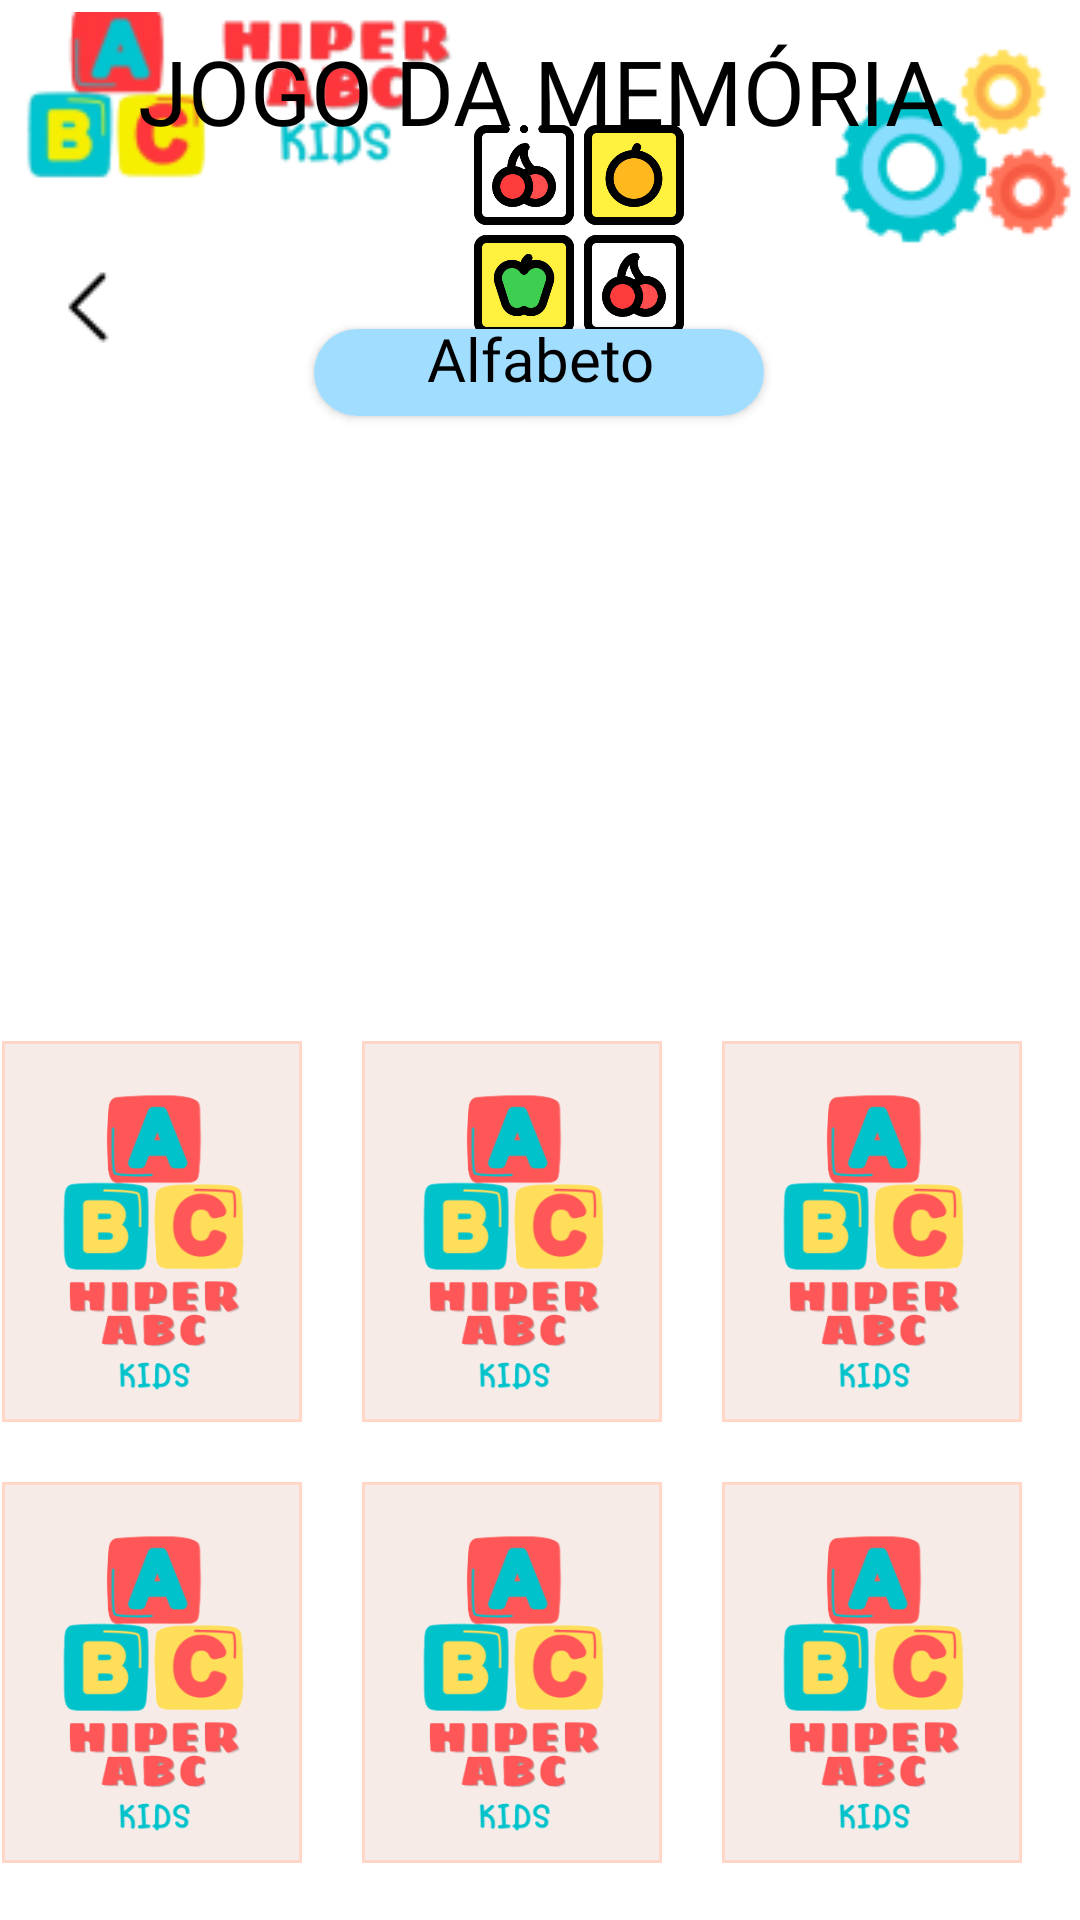

Reconstruct the res/layout file that produces this screen, plus the resources it refers to.
<!-- AndroidManifest.xml: application theme Theme.HiperABCKids -->
<!-- res/layout/activity_jogo_memoria_alfabeto1.xml -->
<?xml version="1.0" encoding="utf-8"?>
<androidx.constraintlayout.widget.ConstraintLayout xmlns:android="http://schemas.android.com/apk/res/android"
    xmlns:app="http://schemas.android.com/apk/res-auto"
    xmlns:tools="http://schemas.android.com/tools"
    android:id="@+id/main"
    android:layout_width="match_parent"
    android:layout_height="match_parent"
    android:background="#FFFFFF"
    tools:context=".Jogo_Memoria_Alfabeto1">

    <ImageView
        android:id="@+id/imageView5"
        android:layout_width="70dp"
        android:layout_height="70dp"
        android:layout_marginEnd="132dp"
        app:layout_constraintBottom_toBottomOf="parent"
        app:layout_constraintEnd_toEndOf="parent"
        app:layout_constraintTop_toTopOf="parent"
        app:layout_constraintVertical_bias="0.073"
        app:srcCompat="@drawable/icone_memoria" />

    <ImageView
        android:id="@+id/imageView6"
        android:layout_width="157dp"
        android:layout_height="56dp"
        android:layout_marginTop="4dp"
        app:layout_constraintStart_toStartOf="parent"
        app:layout_constraintTop_toTopOf="parent"
        app:srcCompat="@drawable/logo_pequeno_abc" />

    <ImageButton
        android:id="@+id/imageButton_Configuracoes"
        android:layout_width="85dp"
        android:layout_height="87dp"
        android:layout_row="0"
        android:layout_column="1"
        android:background="?android:attr/selectableItemBackground"
        app:layout_constraintBottom_toBottomOf="parent"
        app:layout_constraintEnd_toEndOf="parent"
        app:layout_constraintHorizontal_bias="1.0"
        app:layout_constraintStart_toStartOf="parent"
        app:layout_constraintTop_toTopOf="parent"
        app:layout_constraintVertical_bias="0.009"
        app:srcCompat="@drawable/configuracao" />

    <TextView
        android:id="@+id/textView3"
        android:layout_width="wrap_content"
        android:layout_height="wrap_content"
        android:layout_marginTop="10dp"
        android:fontFamily="@font/coiny"
        android:soundEffectsEnabled="false"
        android:text="JOGO DA MEMÓRIA"
        android:textColor="#000000"
        android:textSize="30sp"
        app:layout_constraintEnd_toEndOf="@+id/imageButton_Configuracoes"
        app:layout_constraintHorizontal_bias="0.502"
        app:layout_constraintStart_toStartOf="parent"
        app:layout_constraintTop_toTopOf="parent" />

    <ImageButton
        android:id="@+id/imageButton_Voltar"
        android:layout_width="51dp"
        android:layout_height="49dp"
        android:layout_marginStart="4dp"
        android:background="?android:attr/selectableItemBackground"
        android:onClick="voltar_telamenujogos"
        app:layout_constraintBottom_toBottomOf="parent"
        app:layout_constraintEnd_toEndOf="parent"
        app:layout_constraintHorizontal_bias="0.0"
        app:layout_constraintStart_toStartOf="parent"
        app:layout_constraintTop_toBottomOf="@+id/imageView6"
        app:layout_constraintVertical_bias="0.034"
        app:srcCompat="@drawable/seta_voltar" />

    <GridLayout
        android:id="@+id/gridlayout"
        android:layout_width="380dp"
        android:layout_height="287dp"
        android:layout_gravity="center"
        android:layout_marginBottom="16dp"
        android:columnCount="3"
        android:gravity="center"
        android:rowCount="2"
        app:layout_constraintBottom_toBottomOf="parent"
        app:layout_constraintEnd_toEndOf="parent"
        app:layout_constraintHorizontal_bias="0.499"
        app:layout_constraintStart_toStartOf="parent">

        <ImageView
            android:id="@+id/card1"
            android:layout_width="100dp"
            android:layout_height="127dp"
            android:layout_row="0"
            android:layout_column="0"
            android:layout_margin="10dp"
            android:layout_marginTop="10dp"
            android:background="@drawable/quadrado_jogomemoria"
            app:srcCompat="@drawable/verso_jogomemoria"
            tools:layout_editor_absoluteX="141dp"
            tools:layout_editor_absoluteY="110dp" />

        <ImageView
            android:id="@+id/card2"
            android:layout_width="100dp"
            android:layout_height="127dp"
            android:layout_row="0"
            android:layout_column="1"
            android:layout_margin="10dp"
            android:layout_marginTop="10dp"
            android:background="@drawable/quadrado_jogomemoria"
            app:srcCompat="@drawable/verso_jogomemoria"
            tools:layout_editor_absoluteX="141dp"
            tools:layout_editor_absoluteY="110dp" />

        <ImageView
            android:id="@+id/card3"
            android:layout_width="100dp"
            android:layout_height="127dp"
            android:layout_row="1"
            android:layout_column="0"
            android:layout_margin="10dp"
            android:layout_marginTop="10dp"
            android:background="@drawable/quadrado_jogomemoria"
            app:srcCompat="@drawable/verso_jogomemoria"
            tools:layout_editor_absoluteX="141dp"
            tools:layout_editor_absoluteY="110dp" />

        <ImageView
            android:id="@+id/card4"
            android:layout_width="100dp"
            android:layout_height="127dp"
            android:layout_row="1"
            android:layout_column="1"
            android:layout_margin="10dp"
            android:layout_marginTop="10dp"
            android:background="@drawable/quadrado_jogomemoria"
            app:srcCompat="@drawable/verso_jogomemoria"
            tools:layout_editor_absoluteX="141dp"
            tools:layout_editor_absoluteY="110dp" />

        <ImageView
            android:id="@+id/card5"
            android:layout_width="100dp"
            android:layout_height="127dp"
            android:layout_row="1"
            android:layout_column="2"
            android:layout_margin="10dp"
            android:layout_marginTop="10dp"
            android:background="@drawable/quadrado_jogomemoria"
            app:srcCompat="@drawable/verso_jogomemoria"
            tools:layout_editor_absoluteX="141dp"
            tools:layout_editor_absoluteY="110dp" />

        <ImageView
            android:id="@+id/card6"
            android:layout_width="100dp"
            android:layout_height="127dp"
            android:layout_row="0"
            android:layout_column="2"
            android:layout_margin="10dp"
            android:layout_marginTop="10dp"
            android:background="@drawable/quadrado_jogomemoria"
            app:srcCompat="@drawable/verso_jogomemoria"
            tools:layout_editor_absoluteX="141dp"
            tools:layout_editor_absoluteY="110dp" />

    </GridLayout>

    <androidx.cardview.widget.CardView
        android:layout_width="150dp"
        android:layout_height="29dp"
        android:layout_marginBottom="40dp"
        app:cardCornerRadius="15dp"
        app:cardElevation="2dp"
        app:layout_constraintBottom_toBottomOf="parent"
        app:layout_constraintEnd_toEndOf="parent"
        app:layout_constraintHorizontal_bias="0.499"
        app:layout_constraintStart_toStartOf="parent"
        app:layout_constraintTop_toTopOf="parent"
        app:layout_constraintVertical_bias="0.192">

        <androidx.constraintlayout.widget.ConstraintLayout
            android:layout_width="150dp"
            android:layout_height="29dp"
            android:background="#A1DDFF">
            <TextView
                android:id="@+id/textView6"
                android:layout_width="wrap_content"
                android:layout_height="wrap_content"
                android:layout_marginBottom="10dp"
                android:fontFamily="@font/coiny"
                android:text="Alfabeto"
                android:textColor="#000000"
                android:textSize="20sp"
                app:layout_constraintBottom_toBottomOf="parent"
                app:layout_constraintEnd_toEndOf="parent"
                app:layout_constraintHorizontal_bias="0.507"
                app:layout_constraintStart_toStartOf="parent"
                app:layout_constraintTop_toTopOf="parent" />
        </androidx.constraintlayout.widget.ConstraintLayout>
    </androidx.cardview.widget.CardView>


</androidx.constraintlayout.widget.ConstraintLayout>
<!-- resources referenced by this layout -->
<resources>
  <!-- drawable configuracao: png bitmap (drawable, 5534 bytes) -->
  <!-- drawable icone_memoria: png bitmap (drawable, 32660 bytes) -->
  <!-- drawable logo_pequeno_abc: png bitmap (drawable, 12268 bytes) -->
  <!-- drawable quadrado_jogomemoria (drawable) -->
  <?xml version="1.0" encoding="utf-8"?>
  <layer-list xmlns:android="http://schemas.android.com/apk/res/android">
  
      <item>
          <shape>
              <solid android:color="#F7EBE7"/>
  
          </shape>
      </item>
  
      <item>
          <shape>
              <stroke android:color="#FFD6C8"
                  android:width="1dp"/>
          </shape>
      </item>
  
  
  </layer-list>
  <!-- drawable seta_voltar: png bitmap (drawable, 288 bytes) -->
  <!-- drawable verso_jogomemoria: png bitmap (drawable, 33463 bytes) -->
  <style name="Theme.HiperABCKids" parent="Base.Theme.HiperABCKids" />
  <style name="Base.Theme.HiperABCKids" parent="Theme.Material3.DayNight.NoActionBar">
          
          
      </style>
</resources>
